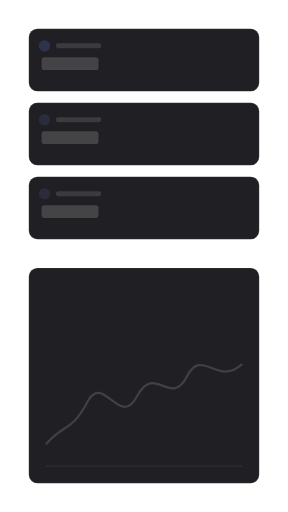
t = 0.00 s
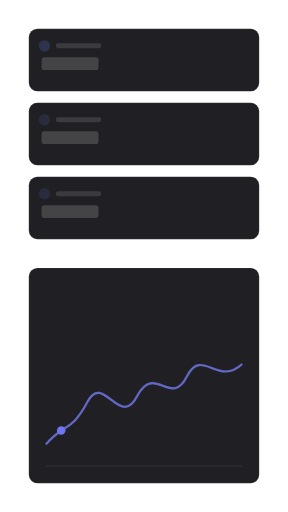
t = 1.41 s
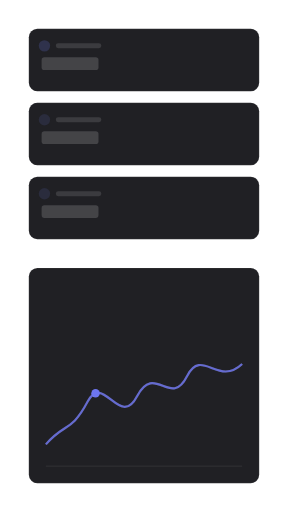
t = 2.45 s
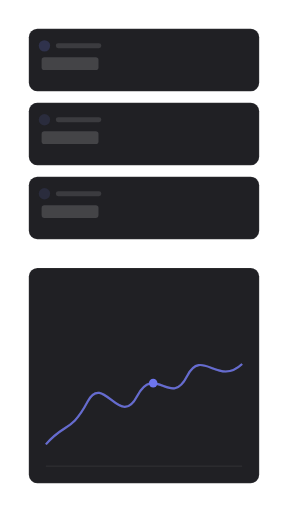
t = 3.90 s
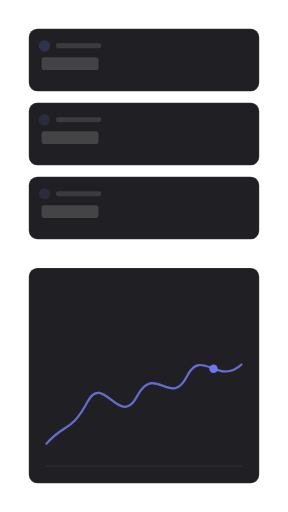
t = 5.35 s
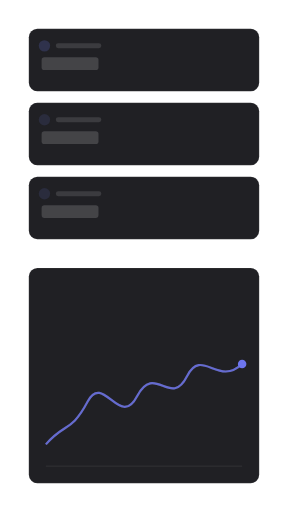
t = 6.80 s

The animated SVG that drew these frames (rendered in a browser with its animation timeline set to each time). Animation: 3 SMIL elements (animate=2,animateMotion=1); one cycle of 8.29 s, repeats indefinitely.

<?xml version="1.0" encoding="UTF-8"?>
<svg xmlns="http://www.w3.org/2000/svg" width="405" height="720" viewBox="0 0 1000 1778" role="img" aria-labelledby="title description">
  <title id="title">skeleton-motion-site-set.progress-signal — chart-sweep</title>
  <desc id="description">Minimal dashboard product illustration generated from /Users/victor.toupar/Documents/dev/skeleton-motion.</desc>
  <style>
    :root {
      --accent: color-mix(in oklab, #4f46e5 78%, white);
      --accent-1: color-mix(in oklab, #4f46e5 78%, white);
      --accent-2: color-mix(in oklab, #4f46e5 78%, white);
      --accent-3: color-mix(in oklab, #4f46e5 78%, white);
      --accent-4: color-mix(in oklab, #4f46e5 78%, white);
      --accent-soft: color-mix(in oklab, color-mix(in oklab, #4f46e5 78%, white) 12%, #202024);
      --background: #111113;
      --border: rgb(255 255 255 / 10%);
      --border-strong: color-mix(in oklab, #fafafa 18%, #202024);
      --cursor-outline: #111113;
      --ink: #fafafa;
      --muted: #27272a;
      --canvas: #111113;
      --radius: 12px;
      --surface: #202024;
      --tag-1: color-mix(in oklab, color-mix(in oklab, #4f46e5 78%, white) 22%, #202024);
      --tag-2: color-mix(in oklab, color-mix(in oklab, #4f46e5 78%, white) 14%, #202024);
      --tag-3: color-mix(in oklab, color-mix(in oklab, #4f46e5 78%, white) 14%, #202024);
      --tag-4: color-mix(in oklab, color-mix(in oklab, #4f46e5 78%, white) 14%, #202024);
      --line-hair: 2.4691; --line-base: 4.9383; --line-strong: 5.5556; --line-heavy: 7.4074; --cursor-scale: 2.1728;
    }
    @media (min-width: 0px) { :root { --line-hair: 4.6875; --line-base: 7.8125; --line-strong: 8.75; --line-heavy: 10.9375; --cursor-scale: 3.5; } }
    @media (min-width: 192px) { :root { --line-hair: 3.9063; --line-base: 6.5104; --line-strong: 7.2917; --line-heavy: 9.1146; --cursor-scale: 2.9167; } }
    @media (min-width: 230px) { :root { --line-hair: 3.2609; --line-base: 5.4348; --line-strong: 6.087; --line-heavy: 7.6087; --cursor-scale: 2.4348; } }
    @media (min-width: 276px) { :root { --line-hair: 2.7174; --line-base: 4.9383; --line-strong: 5.5556; --line-heavy: 7.4074; --cursor-scale: 2.1728; } }
    @media (min-width: 332px) { :root { --line-hair: 2.4691; --line-base: 4.9383; --line-strong: 5.5556; --line-heavy: 7.4074; --cursor-scale: 2.1728; } }
    @media (min-width: 398px) { :root { --line-hair: 2.4691; --line-base: 4.9383; --line-strong: 5.5556; --line-heavy: 7.4074; --cursor-scale: 2.1728; } }
    @media (min-width: 478px) { :root { --line-hair: 2.4691; --line-base: 4.7993; --line-strong: 5.2356; --line-heavy: 6.9808; --cursor-scale: 2.0942; } }
    @media (min-width: 573px) { :root { --line-hair: 2.1802; --line-base: 3.9971; --line-strong: 4.3605; --line-heavy: 5.814; --cursor-scale: 1.7442; } }
    @media (min-width: 688px) { :root { --line-hair: 1.816; --line-base: 3.3293; --line-strong: 3.632; --line-heavy: 4.8426; --cursor-scale: 1.4528; } }
    @media (min-width: 826px) { :root { --line-hair: 1.5136; --line-base: 2.775; --line-strong: 3.0272; --line-heavy: 4.0363; --cursor-scale: 1.2109; } }
    @media (min-width: 991px) { :root { --line-hair: 1.2616; --line-base: 2.3129; --line-strong: 2.5231; --line-heavy: 3.3642; --cursor-scale: 1.0093; } }
    @media (min-width: 1189px) { :root { --line-hair: 1.0512; --line-base: 1.9271; --line-strong: 2.1023; --line-heavy: 2.8031; --cursor-scale: 0.8409; } }
    @media (min-width: 1427px) { :root { --line-hair: 0.8762; --line-base: 1.6063; --line-strong: 1.7523; --line-heavy: 2.3364; --cursor-scale: 0.7009; } }
    @media (min-width: 1712px) { :root { --line-hair: 0.7303; --line-base: 1.3389; --line-strong: 1.4606; --line-heavy: 1.9474; --cursor-scale: 0.5842; } }
    @media (min-width: 2054px) { :root { --line-hair: 0.6085; --line-base: 1.1156; --line-strong: 1.217; --line-heavy: 1.6227; --cursor-scale: 0.4868; } }
    @media (min-width: 2465px) { :root { --line-hair: 0.5071; --line-base: 0.9297; --line-strong: 1.0142; --line-heavy: 1.3523; --cursor-scale: 0.4057; } }
    @media (min-width: 2958px) { :root { --line-hair: 0.4225; --line-base: 0.7746; --line-strong: 0.8451; --line-heavy: 1.1268; --cursor-scale: 0.338; } }
    @media (min-width: 3550px) { :root { --line-hair: 0.3521; --line-base: 0.6455; --line-strong: 0.7042; --line-heavy: 0.939; --cursor-scale: 0.2817; } }
    .ln-hair { stroke-width: var(--line-hair); } .ln-base { stroke-width: var(--line-base); } .ln-strong { stroke-width: var(--line-strong); } .ln-heavy { stroke-width: var(--line-heavy); }
    .ln-mark { stroke-width: 7; }
    .ln-cursor { stroke-width: 2.2; }
    .ln-cursor-ripple { stroke-width: 2; }
    .cursor-glyph { transform: scale(var(--cursor-scale)); }
    @media (max-width: 399.98px) { .lod-fine, .lod-texture { display: none; } }
    @media (prefers-reduced-motion: reduce) { svg { visibility: visible; } }
  </style>
  <defs><pattern id="dots" width="24" height="24" patternUnits="userSpaceOnUse"><circle cx="1.5" cy="1.5" r="1.25" fill="var(--border)" /></pattern><radialGradient id="glow" cx="50%" cy="38%" r="65%">
    <stop offset="0%" stop-color="var(--accent)" stop-opacity=".16" />
    <stop offset="45%" stop-color="var(--accent)" stop-opacity=".07" />
    <stop offset="100%" stop-color="var(--accent)" stop-opacity="0" />
  </radialGradient><filter id="cursor-shadow" x="-60%" y="-60%" width="220%" height="220%"><feDropShadow dx="0" dy="2" stdDeviation="2" flood-color="#000" flood-opacity=".28" /></filter></defs>

    <metadata id="skeleton-layout">{"format":"9:16","regions":{"chart":{"height":747.1358024691358,"width":800,"x":100,"y":930.8641975308642},"tiles":{"height":730.8641975308642,"width":800,"x":100,"y":100}}}</metadata>
    <rect width="1000" height="1778" fill="url(#dots)" opacity=".62" class="lod-texture" />
    <g>
    <rect x="100" y="100" width="800" height="217.28" rx="29.63" data-fill="tiles" class="ln-hair" fill="var(--surface)" stroke="var(--border)" />
    <circle cx="154.32" cy="159.26" r="19.75" fill="var(--tag-1)" />
    <rect x="193.83" y="150.62" width="158.02" height="17.28" rx="8.64" fill="var(--ink)" opacity=".12" />
    <rect x="144.44" y="198.77" width="197.53" height="44.44" rx="9.88" fill="var(--ink)" opacity=".16" />
    <rect class="lod-fine" x="144.44" y="272.84" width="271.6" height="12.35" rx="6.17" fill="var(--ink)" opacity=".07" />
  </g><g>
    <rect x="100" y="356.79" width="800" height="217.28" rx="29.63" data-fill="tiles" class="ln-hair" fill="var(--surface)" stroke="var(--border)" />
    <circle cx="154.32" cy="416.05" r="19.75" fill="var(--tag-2)" />
    <rect x="193.83" y="407.41" width="158.02" height="17.28" rx="8.64" fill="var(--ink)" opacity=".12" />
    <rect x="144.44" y="455.56" width="197.53" height="44.44" rx="9.88" fill="var(--ink)" opacity=".16" />
    <rect class="lod-fine" x="144.44" y="529.63" width="320.99" height="12.35" rx="6.17" fill="var(--ink)" opacity=".07" />
  </g><g>
    <rect x="100" y="613.58" width="800" height="217.28" rx="29.63" data-fill="tiles" class="ln-hair" fill="var(--surface)" stroke="var(--border)" />
    <circle cx="154.32" cy="672.84" r="19.75" fill="var(--tag-3)" />
    <rect x="193.83" y="664.2" width="158.02" height="17.28" rx="8.64" fill="var(--ink)" opacity=".12" />
    <rect x="144.44" y="712.35" width="197.53" height="44.44" rx="9.88" fill="var(--ink)" opacity=".16" />
    <rect class="lod-fine" x="144.44" y="786.42" width="237.04" height="12.35" rx="6.17" fill="var(--ink)" opacity=".07" />
  </g>
    <rect x="100" y="930.86" width="800" height="747.14" rx="29.63" data-fill="chart" class="ln-hair" fill="var(--surface)" stroke="var(--border)" />
    <line x1="159.26" y1="990.12" x2="840.74" y2="990.12" class="ln-hair lod-fine" stroke="var(--border)" stroke-opacity=".6" /><line x1="159.26" y1="1147.28" x2="840.74" y2="1147.28" class="ln-hair lod-fine" stroke="var(--border)" stroke-opacity=".6" /><line x1="159.26" y1="1304.43" x2="840.74" y2="1304.43" class="ln-hair lod-fine" stroke="var(--border)" stroke-opacity=".6" /><line x1="159.26" y1="1461.59" x2="840.74" y2="1461.59" class="ln-hair lod-fine" stroke="var(--border)" stroke-opacity=".6" />
    <line x1="159.26" y1="1618.74" x2="840.74" y2="1618.74" class="ln-hair" stroke="var(--border)" />
    <path d="M159.26 1543.09 C224.27 1466.77 245.53 1504.93 304.89 1393.4 C358.59 1293.63 416.59 1490.24 475.94 1375.79 C538.16 1258.39 591.93 1419.82 649.86 1305.37 C700.76 1205.57 757.33 1343.5 840.74 1264.26" fill="none" class="ln-heavy" stroke="var(--border-strong)" />
    <path opacity="0" d="M159.26 1543.09 C224.27 1466.77 245.53 1504.93 304.89 1393.4 C358.59 1293.63 416.59 1490.24 475.94 1375.79 C538.16 1258.39 591.93 1419.82 649.86 1305.37 C700.76 1205.57 757.33 1343.5 840.74 1264.26" fill="none" class="ln-heavy" stroke="var(--accent)"><animate attributeName="opacity" values="0;0;.82;.82;0" keyTimes="0;.12;.22;.86;1" calcMode="spline" keySplines=".22 .8 .2 1;.22 .8 .2 1;.22 .8 .2 1;.22 .8 .2 1" dur="8.29s" repeatCount="indefinite" /></path>
    <circle r="14.81" fill="var(--accent)" opacity="0">
    <animateMotion path="M159.26 1543.09 C224.27 1466.77 245.53 1504.93 304.89 1393.4 C358.59 1293.63 416.59 1490.24 475.94 1375.79 C538.16 1258.39 591.93 1419.82 649.86 1305.37 C700.76 1205.57 757.33 1343.5 840.74 1264.26" keyTimes="0;.12;.72;1" keyPoints="0;0;1;1" calcMode="linear" dur="8.29s" repeatCount="indefinite" />
    <animate attributeName="opacity" values="0;1;1;0" keyTimes="0;.12;.82;1" calcMode="spline" keySplines=".22 .8 .2 1;.22 .8 .2 1;.22 .8 .2 1" dur="8.29s" repeatCount="indefinite" />
  </circle>
</svg>
